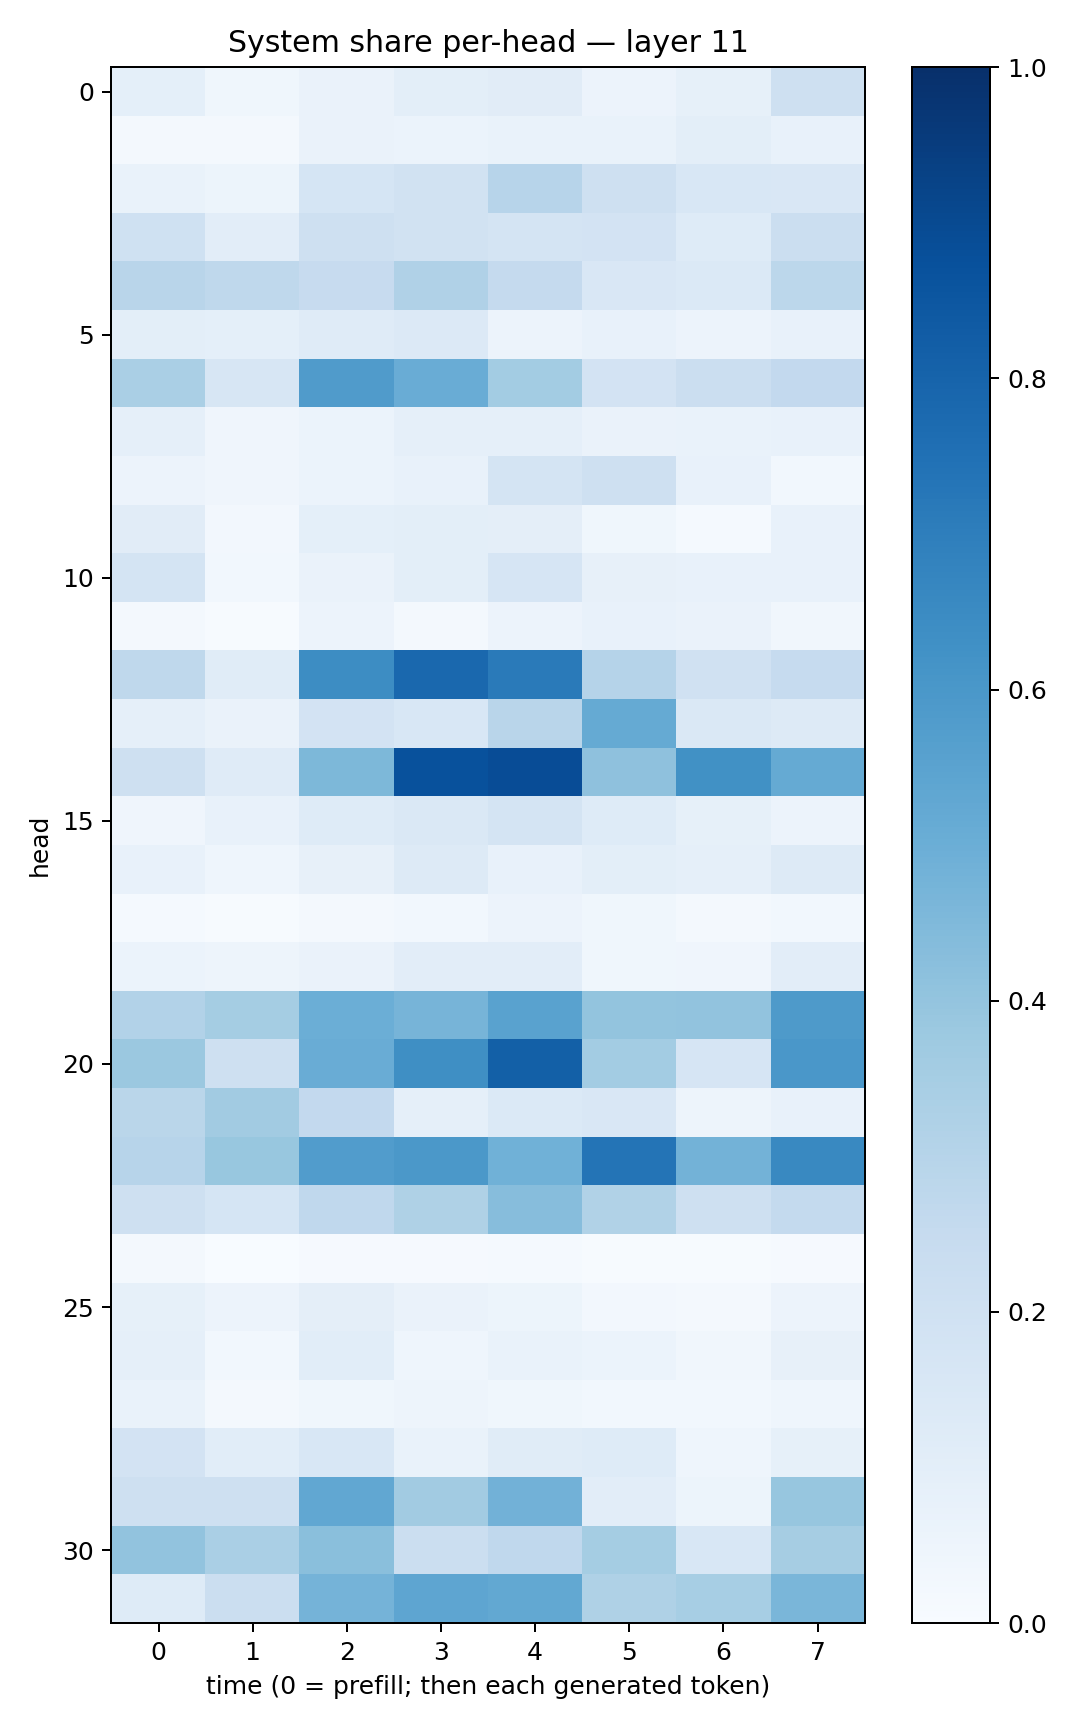

Source data for this figure (header and first rows):
0.091616355, 0.036776584, 0.06399453, 0.1006939, 0.110455334, 0.05694465, 0.08250079, 0.20558372
0.01578, 0.01886, 0.06422, 0.06236, 0.0702, 0.06802, 0.09807, 0.07811
0.06808, 0.05268, 0.1698, 0.1913, 0.2964, 0.2065, 0.156, 0.1496
0.2013, 0.1034, 0.2033, 0.1936, 0.1794, 0.1817, 0.1243, 0.2188
0.2915, 0.2696, 0.2431, 0.3183, 0.2506, 0.1507, 0.1377, 0.2796
0.09976, 0.09211, 0.1207, 0.1347, 0.05694, 0.07525, 0.05504, 0.07158
0.3365, 0.1636, 0.5818, 0.5058, 0.3582, 0.1815, 0.225, 0.2593
0.0874, 0.04051, 0.0594, 0.08713, 0.08709, 0.06403, 0.06695, 0.07586
0.05527, 0.04186, 0.05998, 0.07205, 0.1725, 0.2041, 0.07341, 0.02842
0.1095, 0.02645, 0.09083, 0.09952, 0.09674, 0.03548, 0.01506, 0.07713
0.1761, 0.02922, 0.06364, 0.1015, 0.1677, 0.07915, 0.07738, 0.07453
0.01812, 0.007661, 0.05525, 0.02273, 0.05826, 0.07716, 0.06323, 0.03405
0.2703, 0.1138, 0.6439, 0.7829, 0.7114, 0.3021, 0.1953, 0.2469
0.08655, 0.06618, 0.1805, 0.156, 0.2929, 0.5188, 0.1463, 0.1283
0.2046, 0.1179, 0.4568, 0.8717, 0.8878, 0.4103, 0.628, 0.5162
0.04023, 0.07522, 0.1235, 0.1416, 0.1734, 0.1227, 0.0853, 0.05791
0.0766, 0.04446, 0.0793, 0.1304, 0.0745, 0.09891, 0.08939, 0.128
0.01507, 0.005158, 0.02254, 0.02841, 0.05557, 0.03541, 0.02074, 0.03078
0.0594, 0.05028, 0.06516, 0.1035, 0.1029, 0.03706, 0.04095, 0.1018
0.31, 0.354, 0.4996, 0.4711, 0.5519, 0.3987, 0.4058, 0.5877
0.3814, 0.2089, 0.5054, 0.6362, 0.815, 0.3564, 0.1678, 0.5978
0.2857, 0.3615, 0.2587, 0.08847, 0.1402, 0.1494, 0.04723, 0.0735
0.2949, 0.3879, 0.5767, 0.5958, 0.4878, 0.738, 0.4771, 0.6596
0.2053, 0.1693, 0.2668, 0.3238, 0.4335, 0.315, 0.2107, 0.2548
0.01976, 0.002696, 0.009219, 0.008975, 0.01265, 0.007533, 0.003992, 0.01052
0.08365, 0.05693, 0.09446, 0.06324, 0.05237, 0.02629, 0.01922, 0.05778
0.08626, 0.02882, 0.1061, 0.0457, 0.0665, 0.06052, 0.03468, 0.08197
0.06644, 0.02124, 0.03601, 0.0485, 0.03552, 0.02901, 0.02865, 0.04392
0.1815, 0.1091, 0.1531, 0.06945, 0.1148, 0.1234, 0.04366, 0.08283
0.2059, 0.2087, 0.5291, 0.3633, 0.4824, 0.1017, 0.05094, 0.3943
0.4052, 0.338, 0.4222, 0.2256, 0.2661, 0.3537, 0.1557, 0.3501
0.1226, 0.2259, 0.4748, 0.5388, 0.5246, 0.3222, 0.3465, 0.4641
